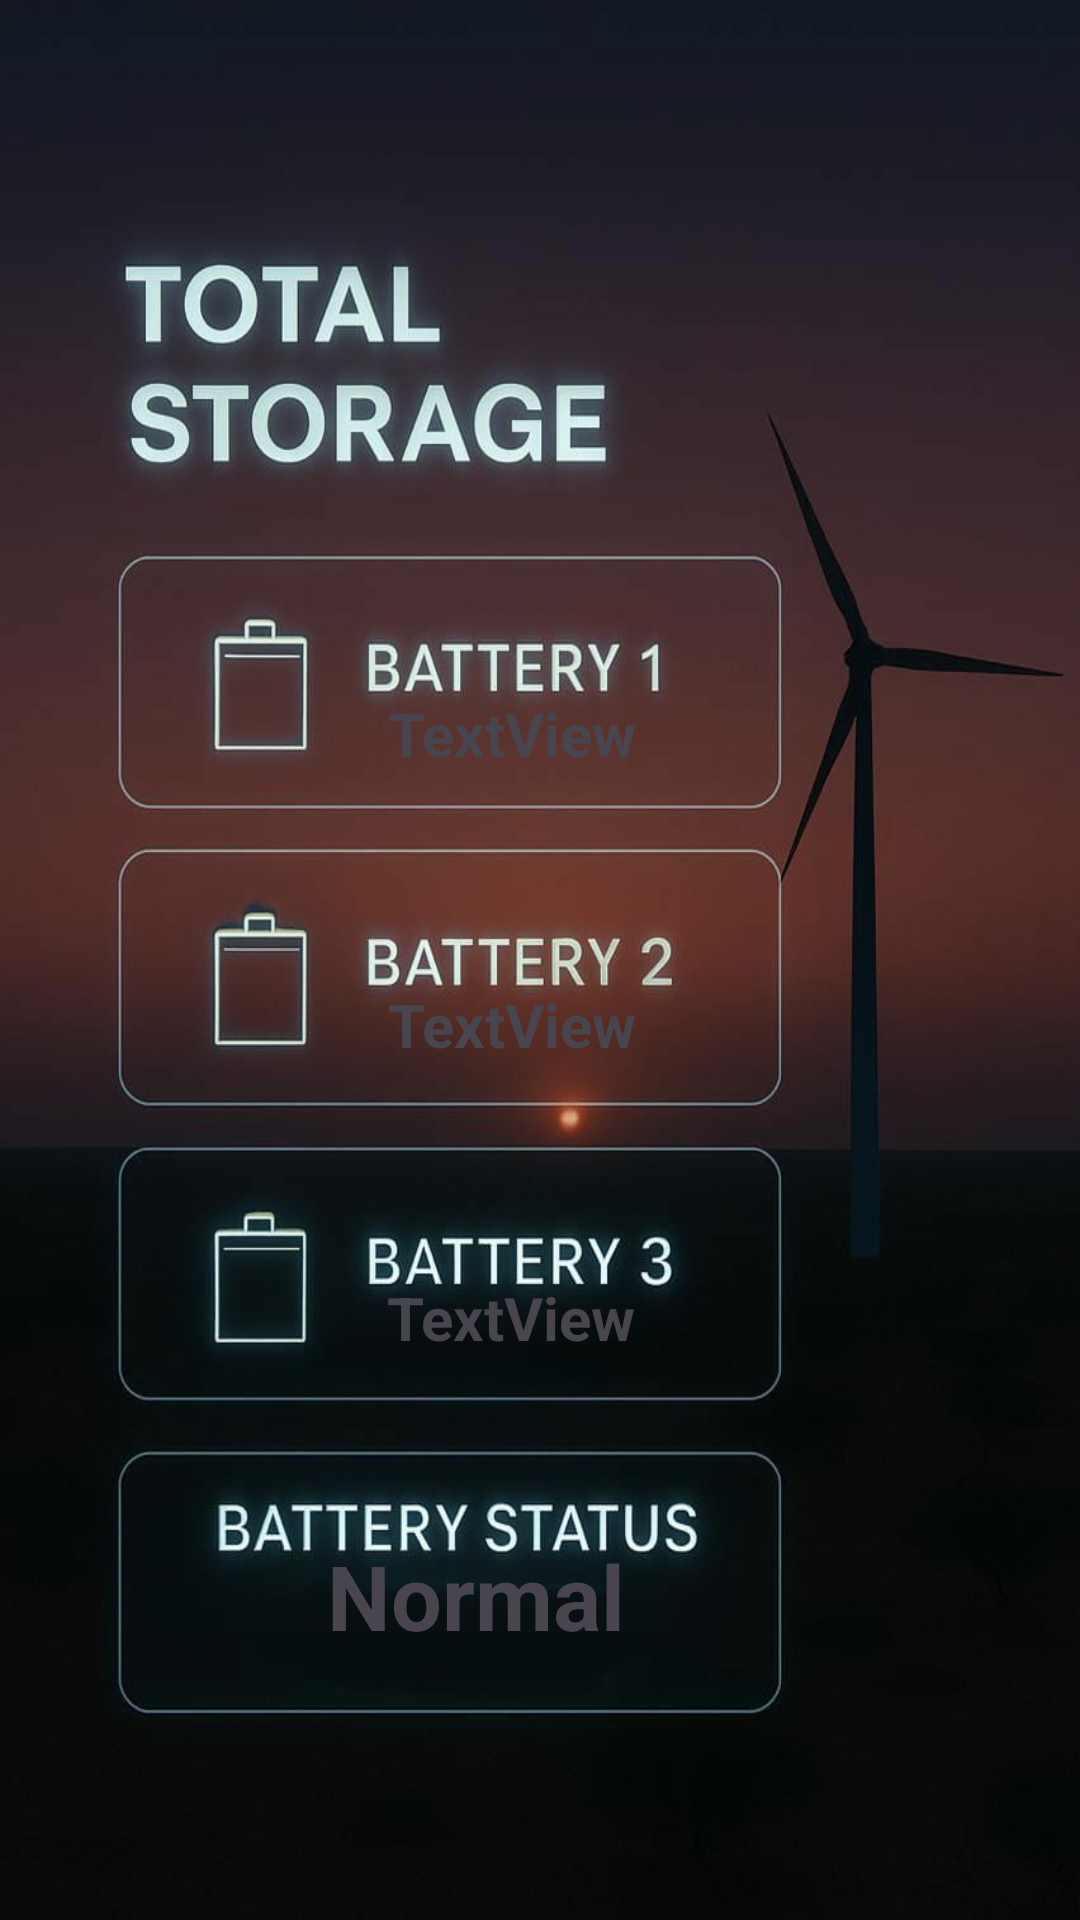

This screen was rendered from an Android layout file. Write that file and the resources it references.
<!-- AndroidManifest.xml: application theme Theme.SIH -->
<!-- res/layout/activity_storage.xml -->
<?xml version="1.0" encoding="utf-8"?>
<androidx.constraintlayout.widget.ConstraintLayout xmlns:android="http://schemas.android.com/apk/res/android"
    xmlns:app="http://schemas.android.com/apk/res-auto"
    xmlns:tools="http://schemas.android.com/tools"
    android:id="@+id/main"
    android:layout_width="match_parent"
    android:layout_height="match_parent"
    android:background="@drawable/whatsapp_image_2025_10_01_at_17_07_03__1_"
    android:padding="16dp"
    tools:context=".storage">

    <TextView
        android:id="@+id/textView15"
        android:layout_width="wrap_content"
        android:layout_height="wrap_content"
        android:text="TextView"
        android:textSize="20dp"

        android:textStyle="bold"
        app:layout_constraintBottom_toBottomOf="parent"
        app:layout_constraintEnd_toEndOf="parent"
        app:layout_constraintHorizontal_bias="0.462"
        app:layout_constraintStart_toStartOf="parent"
        app:layout_constraintTop_toTopOf="parent"
        app:layout_constraintVertical_bias="0.37" />

    <TextView
        android:id="@+id/textView16"
        android:layout_width="wrap_content"
        android:layout_height="wrap_content"
        android:text="TextView"
        android:textSize="20dp"

        android:textStyle="bold"
        app:layout_constraintBottom_toBottomOf="parent"
        app:layout_constraintEnd_toEndOf="parent"
        app:layout_constraintHorizontal_bias="0.462"
        app:layout_constraintStart_toStartOf="parent"
        app:layout_constraintTop_toTopOf="parent"
        app:layout_constraintVertical_bias="0.537" />

    <TextView
        android:id="@+id/textView17"
        android:layout_width="wrap_content"
        android:layout_height="wrap_content"
        android:text="TextView"
        android:textStyle="bold"

        android:textSize="20dp"
        app:layout_constraintBottom_toBottomOf="parent"
        app:layout_constraintEnd_toEndOf="parent"
        app:layout_constraintHorizontal_bias="0.461"
        app:layout_constraintStart_toStartOf="parent"
        app:layout_constraintTop_toTopOf="parent"
        app:layout_constraintVertical_bias="0.705" />

    <TextView
        android:id="@+id/textView18"
        android:layout_width="116dp"
        android:layout_height="42dp"
        android:text="Normal"

        android:textAlignment="center"
        android:textSize="30dp"
        android:textStyle="bold"
        app:layout_constraintBottom_toBottomOf="parent"
        app:layout_constraintEnd_toEndOf="parent"
        app:layout_constraintHorizontal_bias="0.399"
        app:layout_constraintStart_toStartOf="parent"
        app:layout_constraintTop_toTopOf="parent"
        app:layout_constraintVertical_bias="0.876" />
</androidx.constraintlayout.widget.ConstraintLayout>
<!-- resources referenced by this layout -->
<resources>
  <!-- drawable whatsapp_image_2025_10_01_at_17_07_03__1_: jpeg bitmap (drawable, 55025 bytes) -->
  <style name="Theme.SIH" parent="Base.Theme.SIH" />
  <style name="Base.Theme.SIH" parent="Theme.Material3.DayNight.NoActionBar">
          
          
      </style>
</resources>
